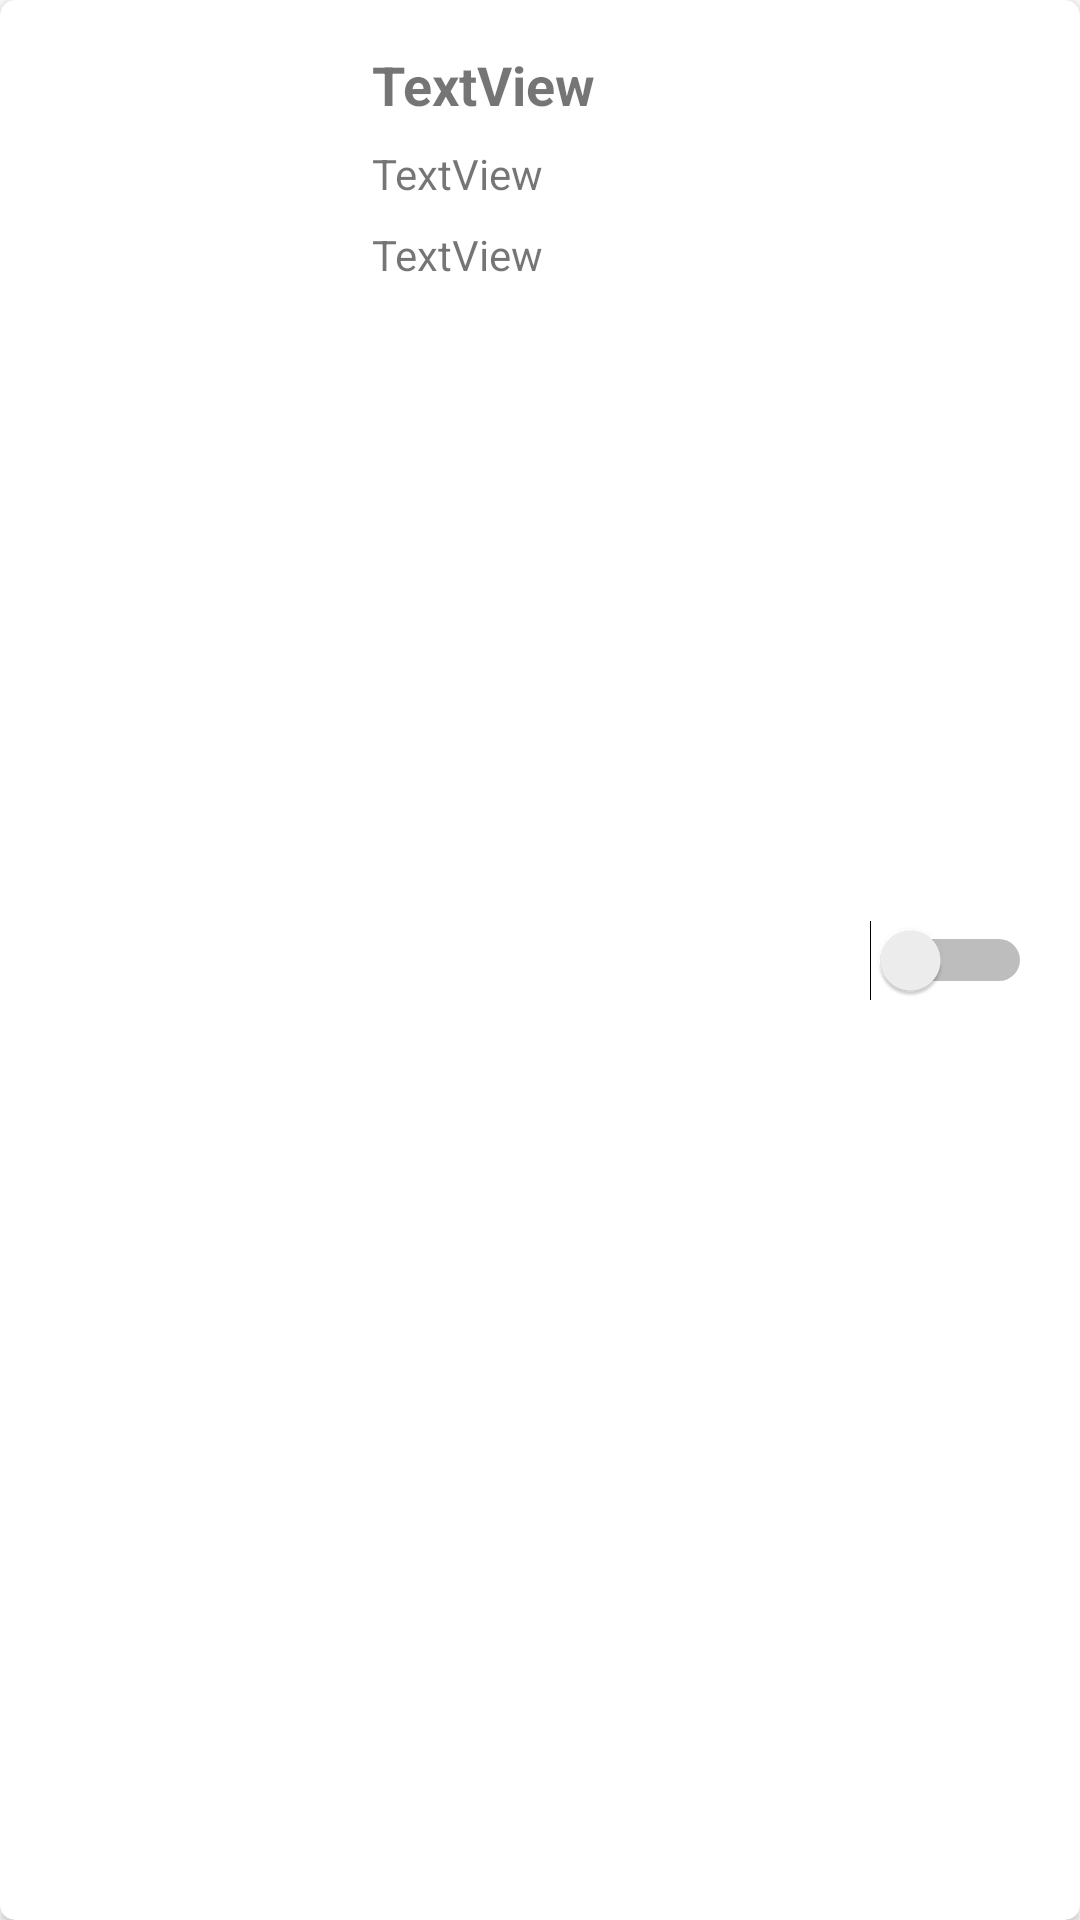

Android layout source for this screen:
<!-- AndroidManifest.xml: application theme Theme.Nearly -->
<!-- res/layout/product_item.xml -->
<?xml version="1.0" encoding="utf-8"?>
<androidx.cardview.widget.CardView xmlns:android="http://schemas.android.com/apk/res/android"
    xmlns:app="http://schemas.android.com/apk/res-auto"
    xmlns:numberpicker="http://schemas.android.com/apk/res-auto"
    xmlns:tools="http://schemas.android.com/tools"
    android:id="@+id/cardViewItem"
    android:layout_width="match_parent"
    android:layout_height="wrap_content"
    android:layout_margin="5dp"
    app:cardCornerRadius="5dp">


    <androidx.constraintlayout.widget.ConstraintLayout
        android:layout_width="match_parent"
        android:layout_height="match_parent">

        <ImageView
            android:id="@+id/imgProductDetailImage"
            android:layout_width="100dp"
            android:layout_height="100dp"
            app:layout_constraintBottom_toBottomOf="parent"
            app:layout_constraintStart_toStartOf="parent"
            app:layout_constraintTop_toTopOf="parent"
            tools:srcCompat="@tools:sample/avatars" />

        <TextView
            android:id="@+id/txtProductDetailName"
            android:layout_width="wrap_content"
            android:layout_height="wrap_content"
            android:layout_marginStart="24dp"
            android:layout_marginTop="16dp"
            android:text="TextView"
            android:textSize="18sp"
            android:textStyle="bold"
            app:layout_constraintStart_toEndOf="@+id/imgProductDetailImage"
            app:layout_constraintTop_toTopOf="parent" />

        <TextView
            android:id="@+id/txtProductDetailDescription"
            android:layout_width="wrap_content"
            android:layout_height="wrap_content"
            android:layout_marginStart="24dp"
            android:layout_marginTop="8dp"
            android:text="TextView"
            app:layout_constraintStart_toEndOf="@+id/imgProductDetailImage"
            app:layout_constraintTop_toBottomOf="@+id/txtProductDetailName" />

        <TextView
            android:id="@+id/txtProductDetailPrice"
            android:layout_width="wrap_content"
            android:layout_height="wrap_content"
            android:layout_marginStart="24dp"
            android:layout_marginTop="8dp"
            android:text="TextView"
            app:layout_constraintStart_toEndOf="@+id/imgProductDetailImage"
            app:layout_constraintTop_toBottomOf="@+id/txtProductDetailDescription" />

        <Switch
            android:id="@+id/swProductDetailActive"
            android:layout_width="wrap_content"
            android:layout_height="wrap_content"
            android:layout_marginEnd="16dp"
            app:layout_constraintBottom_toBottomOf="parent"
            app:layout_constraintEnd_toEndOf="parent"
            app:layout_constraintTop_toTopOf="parent" />


    </androidx.constraintlayout.widget.ConstraintLayout>

</androidx.cardview.widget.CardView>
<!-- resources referenced by this layout -->
<resources>
  <style name="Theme.Nearly" parent="Theme.MaterialComponents.DayNight.NoActionBar">
          
          <item name="colorPrimary">@color/purple_500</item>
          <item name="colorPrimaryVariant">@color/purple_700</item>
          <item name="colorOnPrimary">@color/white</item>
          
          <item name="colorSecondary">@color/teal_200</item>
          <item name="colorSecondaryVariant">@color/teal_700</item>
          <item name="colorOnSecondary">@color/black</item>
          
          <item name="android:statusBarColor" tools:targetApi="l">?attr/colorPrimaryVariant</item>
          
      </style>
  <!-- not gathered from this repository: default colours our renderer supplied (Android Studio template values) -->
  <color name="purple_500">#FF6200EE</color>
  <color name="purple_700">#FF3700B3</color>
  <color name="teal_200">#FF03DAC5</color>
  <color name="teal_700">#FF018786</color>
  <color name="black">#FF000000</color>
  <color name="white">#FFFFFFFF</color>
</resources>
